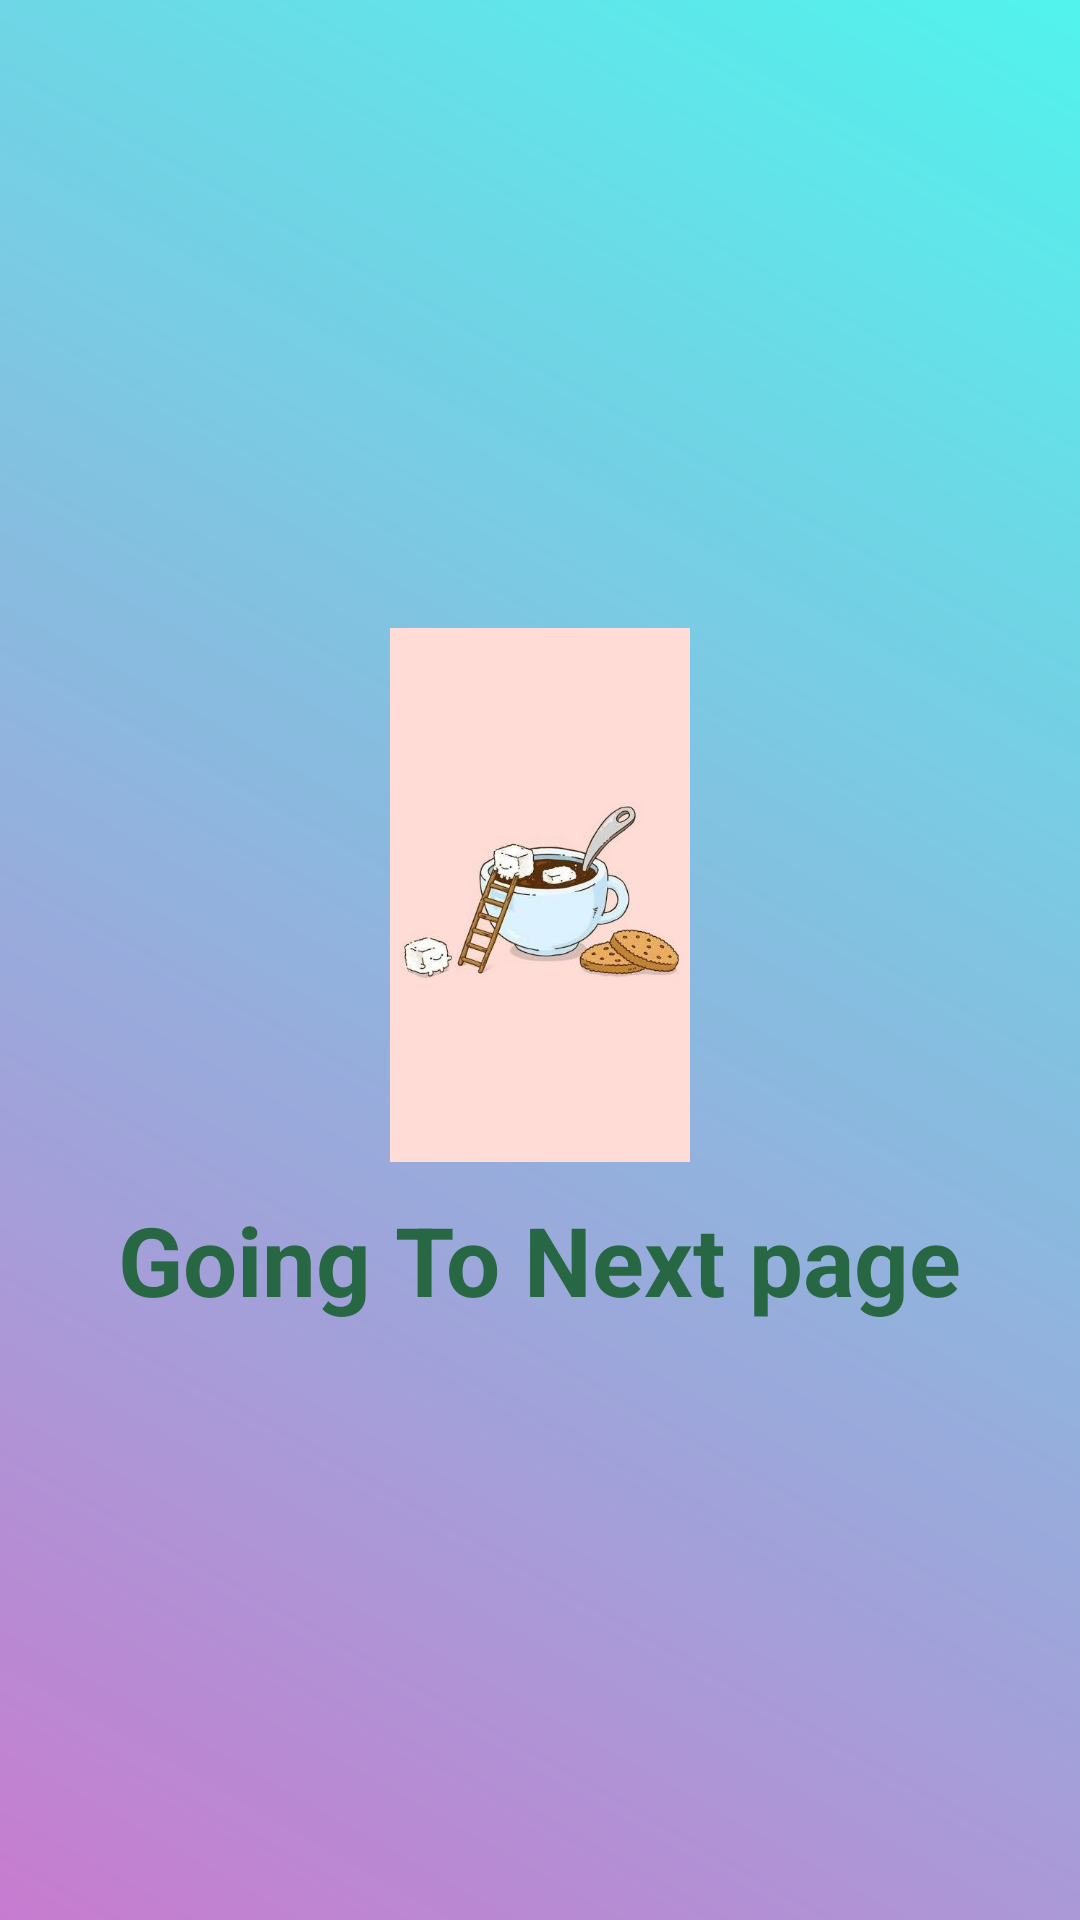

Reconstruct the res/layout file that produces this screen, plus the resources it refers to.
<!-- AndroidManifest.xml: application theme Theme.TheCoffeeCove -->
<!-- res/layout/backgroundtoast.xml -->
<?xml version="1.0" encoding="utf-8"?>
<LinearLayout xmlns:android="http://schemas.android.com/apk/res/android"
    xmlns:tools="http://schemas.android.com/tools"
    android:layout_width="match_parent"
    android:layout_height="match_parent"
    android:id="@+id/go"
    android:background="@drawable/colour"
    android:gravity="center"
    android:orientation="vertical">

    <ImageView
        android:layout_width="100dp"
        android:layout_height="200dp"
        android:src="@drawable/photo43"
        tools:ignore="ContentDescription,ImageContrastCheck" />

    <TextView
        android:layout_width="wrap_content"
        android:layout_height="wrap_content"
        android:text="Going To Next page"
        android:textColor="#286744"
        android:textSize="32sp"
        android:textStyle="bold"
        tools:ignore="TextContrastCheck" />

</LinearLayout>
<!-- resources referenced by this layout -->
<resources>
  <!-- drawable colour (drawable) -->
  <?xml version="1.0" encoding="utf-8"?>
  <layer-list xmlns:android="http://schemas.android.com/apk/res/android">
      <item>
          <shape android:shape="rectangle">
              <gradient
                  android:startColor="#EDC371CC"
                  android:endColor="#F248F3EC"
                  android:angle="45"/>
          </shape>
      </item>
  </layer-list>
  <!-- drawable photo43: jpg bitmap (drawable, 15496 bytes) -->
  <style name="Theme.TheCoffeeCove" parent="Base.Theme.TheCoffeeCove" />
  <style name="Base.Theme.TheCoffeeCove" parent="Theme.Material3.DayNight.NoActionBar">
          
          
      </style>
</resources>
